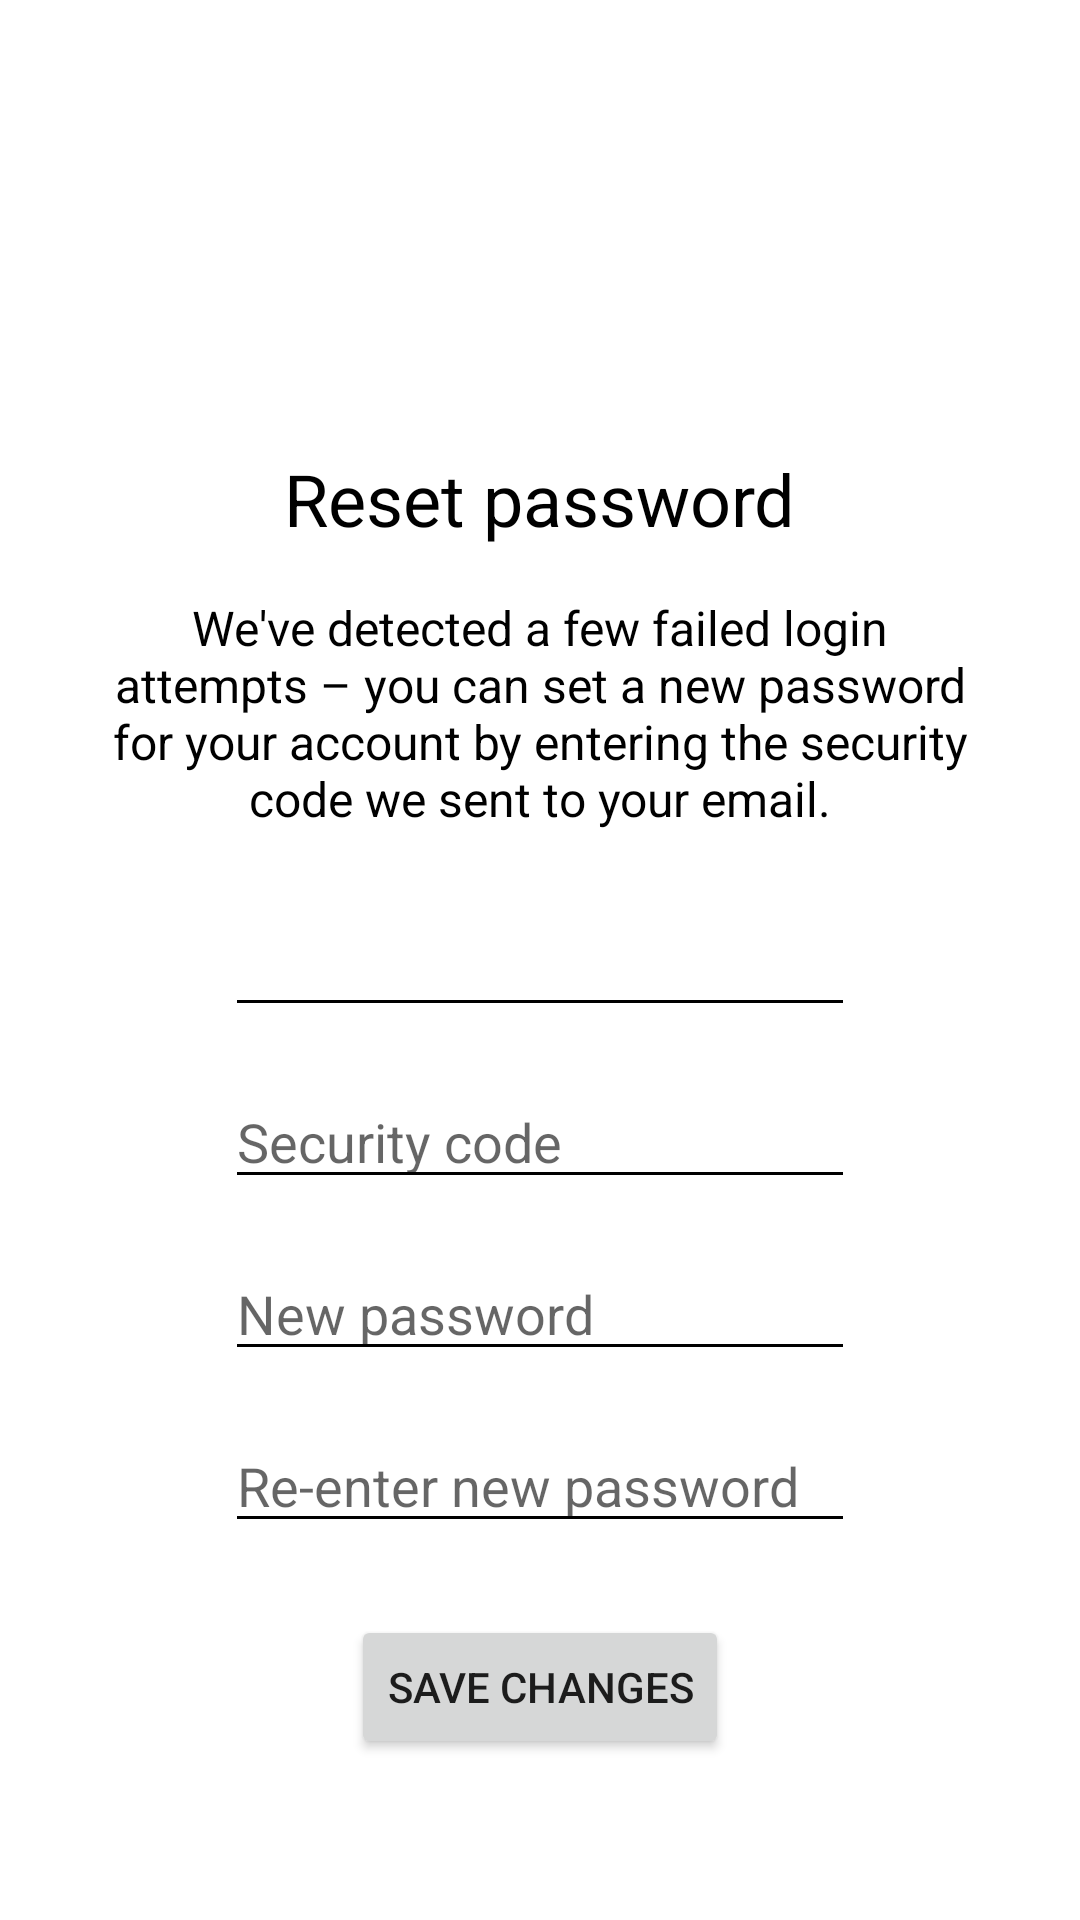

Produce the Android XML layout that renders to this screen, including the resource entries it uses.
<!-- AndroidManifest.xml: application theme Theme.100NTS -->
<!-- res/layout/activity_reset_password.xml -->
<?xml version="1.0" encoding="utf-8"?>
<androidx.constraintlayout.widget.ConstraintLayout xmlns:android="http://schemas.android.com/apk/res/android"
    xmlns:app="http://schemas.android.com/apk/res-auto"
    xmlns:tools="http://schemas.android.com/tools"
    android:layout_width="match_parent"
    android:layout_height="match_parent"
    tools:context=".ui.user.ResetPasswordActivity">

    <TextView
        android:id="@+id/resetPasswordTitle"
        android:layout_width="wrap_content"
        android:layout_height="wrap_content"
        android:layout_marginTop="150dp"
        android:text="@string/reset_password"
        android:textColor="#000000"
        android:textSize="24sp"
        app:layout_constraintEnd_toEndOf="parent"
        app:layout_constraintStart_toStartOf="parent"
        app:layout_constraintTop_toTopOf="parent" />

    <TextView
        android:id="@+id/infoMessage"
        android:layout_width="0dp"
        android:layout_height="wrap_content"
        android:layout_marginStart="32dp"
        android:layout_marginTop="16dp"
        android:layout_marginEnd="32dp"
        android:text="@string/reset_password_info"
        android:textAlignment="center"
        android:textColor="#000000"
        android:textSize="16sp"
        app:layout_constraintEnd_toEndOf="parent"
        app:layout_constraintStart_toStartOf="parent"
        app:layout_constraintTop_toBottomOf="@+id/resetPasswordTitle" />

    <EditText
        android:id="@+id/email"
        android:layout_width="wrap_content"
        android:layout_height="wrap_content"
        android:layout_marginTop="24dp"
        android:backgroundTint="#000000"
        android:ems="10"
        android:enabled="false"
        android:inputType="textEmailAddress"
        android:textColor="#000000"
        app:layout_constraintBottom_toTopOf="@+id/securityCode"
        app:layout_constraintEnd_toEndOf="parent"
        app:layout_constraintStart_toStartOf="parent"
        app:layout_constraintTop_toBottomOf="@+id/infoMessage" />

    <EditText
        android:id="@+id/securityCode"
        android:layout_width="wrap_content"
        android:layout_height="wrap_content"
        android:layout_marginTop="16dp"
        android:autofillHints="@string/security_code"
        android:backgroundTint="#000000"
        android:ems="10"
        android:hint="@string/security_code"
        android:inputType="textPersonName"
        android:textColor="#000000"
        app:layout_constraintEnd_toEndOf="parent"
        app:layout_constraintStart_toStartOf="parent"
        app:layout_constraintTop_toBottomOf="@+id/email" />

    <EditText
        android:id="@+id/resetPassword"
        android:layout_width="wrap_content"
        android:layout_height="wrap_content"
        android:layout_marginTop="16dp"
        android:autofillHints="@string/prompt_edit_password"
        android:backgroundTint="#000000"
        android:ems="10"
        android:hint="@string/prompt_edit_password"
        android:inputType="textPassword"
        android:textColor="#000000"
        app:layout_constraintEnd_toEndOf="parent"
        app:layout_constraintStart_toStartOf="parent"
        app:layout_constraintTop_toBottomOf="@+id/securityCode" />

    <EditText
        android:id="@+id/resetPassword2"
        android:layout_width="wrap_content"
        android:layout_height="wrap_content"
        android:layout_marginTop="16dp"
        android:autofillHints="@string/prompt_confirm_new_password"
        android:backgroundTint="#000000"
        android:ems="10"
        android:hint="@string/prompt_confirm_new_password"
        android:inputType="textPassword"
        android:textColor="#000000"
        app:layout_constraintEnd_toEndOf="parent"
        app:layout_constraintStart_toStartOf="parent"
        app:layout_constraintTop_toBottomOf="@+id/resetPassword" />

    <Button
        android:id="@+id/resetPasswordButton"
        android:layout_width="wrap_content"
        android:layout_height="wrap_content"
        android:layout_marginTop="24dp"
        android:text="@string/action_save_changes"
        app:layout_constraintEnd_toEndOf="parent"
        app:layout_constraintStart_toStartOf="parent"
        app:layout_constraintTop_toBottomOf="@+id/resetPassword2" />

</androidx.constraintlayout.widget.ConstraintLayout>
<!-- resources referenced by this layout -->
<resources>
  <string name="action_save_changes">Save changes</string>
  <string name="prompt_confirm_new_password">Re-enter new password</string>
  <string name="prompt_edit_password">New password</string>
  <string name="reset_password">Reset password</string>
  <string name="reset_password_info">We\'ve detected a few failed login attempts – you can set a new password for your account by entering the security code we sent to your email.</string>
  <string name="security_code">Security code</string>
  <style name="Theme.100NTS" parent="Theme.MaterialComponents.DayNight.NoActionBar">
          
          <item name="colorPrimary">#FFFFFF</item>
          <item name="colorPrimaryVariant">@color/black</item>
          <item name="colorOnPrimary">#000000</item>
          
          <item name="colorSecondary">#FFFFFF</item>
          <item name="colorSecondaryVariant">@color/teal_700</item>
          <item name="colorOnSecondary">#FFFFFF</item>
          
          <item name="android:statusBarColor" tools:targetApi="l">?attr/colorPrimaryVariant</item>
          
      </style>
  <!-- not gathered from this repository: default colours our renderer supplied (Android Studio template values) -->
  <color name="teal_700">#FF018786</color>
  <color name="black">#FF000000</color>
</resources>
